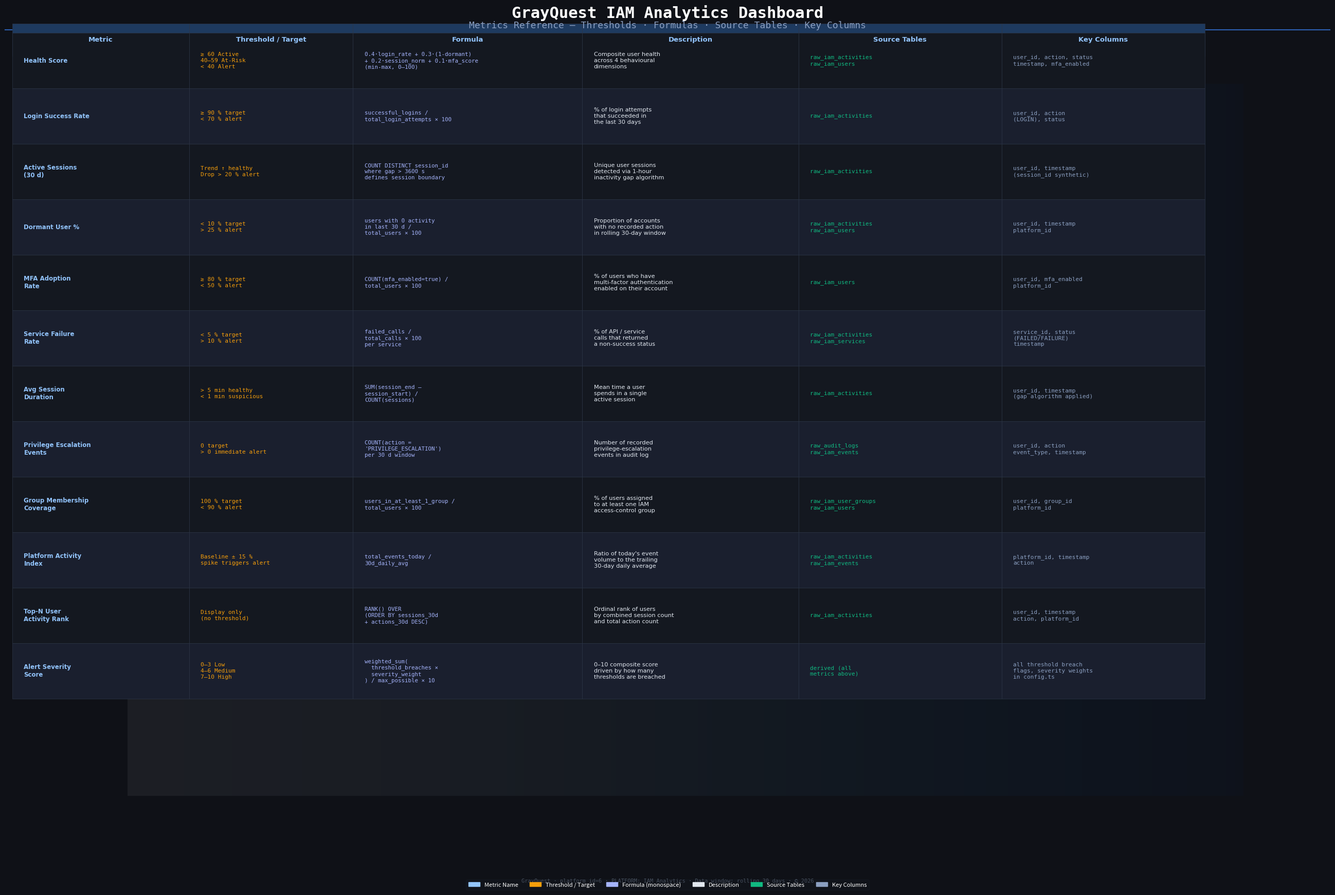

The matplotlib source for this figure: (Note: this script raises an exception after producing the figure.)
"""
Generate a high-resolution metrics reference table image for the GrayQuest IAM Dashboard.
Output: metrics_reference_table.png
"""

import matplotlib
matplotlib.use('Agg')
import matplotlib.pyplot as plt
import matplotlib.patches as mpatches
from matplotlib.patches import FancyBboxPatch
import numpy as np

# ─── DATA ────────────────────────────────────────────────────────────────────

METRICS = [
    # (Metric Name, Threshold / Target, Formula, Description, Source Tables, Key Columns)
    (
        "Health Score",
        "≥ 60 Active\n40–59 At-Risk\n< 40 Alert",
        "0.4·login_rate + 0.3·(1-dormant)\n+ 0.2·session_norm + 0.1·mfa_score\n(min-max, 0–100)",
        "Composite user health\nacross 4 behavioural\ndimensions",
        "raw_iam_activities\nraw_iam_users",
        "user_id, action, status\ntimestamp, mfa_enabled",
    ),
    (
        "Login Success Rate",
        "≥ 90 % target\n< 70 % alert",
        "successful_logins /\ntotal_login_attempts × 100",
        "% of login attempts\nthat succeeded in\nthe last 30 days",
        "raw_iam_activities",
        "user_id, action\n(LOGIN), status",
    ),
    (
        "Active Sessions\n(30 d)",
        "Trend ↑ healthy\nDrop > 20 % alert",
        "COUNT DISTINCT session_id\nwhere gap > 3600 s\ndefines session boundary",
        "Unique user sessions\ndetected via 1-hour\ninactivity gap algorithm",
        "raw_iam_activities",
        "user_id, timestamp\n(session_id synthetic)",
    ),
    (
        "Dormant User %",
        "< 10 % target\n> 25 % alert",
        "users with 0 activity\nin last 30 d /\ntotal_users × 100",
        "Proportion of accounts\nwith no recorded action\nin rolling 30-day window",
        "raw_iam_activities\nraw_iam_users",
        "user_id, timestamp\nplatform_id",
    ),
    (
        "MFA Adoption\nRate",
        "≥ 80 % target\n< 50 % alert",
        "COUNT(mfa_enabled=true) /\ntotal_users × 100",
        "% of users who have\nmulti-factor authentication\nenabled on their account",
        "raw_iam_users",
        "user_id, mfa_enabled\nplatform_id",
    ),
    (
        "Service Failure\nRate",
        "< 5 % target\n> 10 % alert",
        "failed_calls /\ntotal_calls × 100\nper service",
        "% of API / service\ncalls that returned\na non-success status",
        "raw_iam_activities\nraw_iam_services",
        "service_id, status\n(FAILED/FAILURE)\ntimestamp",
    ),
    (
        "Avg Session\nDuration",
        "> 5 min healthy\n< 1 min suspicious",
        "SUM(session_end –\nsession_start) /\nCOUNT(sessions)",
        "Mean time a user\nspends in a single\nactive session",
        "raw_iam_activities",
        "user_id, timestamp\n(gap algorithm applied)",
    ),
    (
        "Privilege Escalation\nEvents",
        "0 target\n> 0 immediate alert",
        "COUNT(action =\n'PRIVILEGE_ESCALATION')\nper 30 d window",
        "Number of recorded\nprivilege-escalation\nevents in audit log",
        "raw_audit_logs\nraw_iam_events",
        "user_id, action\nevent_type, timestamp",
    ),
    (
        "Group Membership\nCoverage",
        "100 % target\n< 90 % alert",
        "users_in_at_least_1_group /\ntotal_users × 100",
        "% of users assigned\nto at least one IAM\naccess-control group",
        "raw_iam_user_groups\nraw_iam_users",
        "user_id, group_id\nplatform_id",
    ),
    (
        "Platform Activity\nIndex",
        "Baseline ± 15 %\nspike triggers alert",
        "total_events_today /\n30d_daily_avg",
        "Ratio of today's event\nvolume to the trailing\n30-day daily average",
        "raw_iam_activities\nraw_iam_events",
        "platform_id, timestamp\naction",
    ),
    (
        "Top-N User\nActivity Rank",
        "Display only\n(no threshold)",
        "RANK() OVER\n(ORDER BY sessions_30d\n+ actions_30d DESC)",
        "Ordinal rank of users\nby combined session count\nand total action count",
        "raw_iam_activities",
        "user_id, timestamp\naction, platform_id",
    ),
    (
        "Alert Severity\nScore",
        "0–3 Low\n4–6 Medium\n7–10 High",
        "weighted_sum(\n  threshold_breaches ×\n  severity_weight\n) / max_possible × 10",
        "0–10 composite score\ndriven by how many\nthresholds are breached",
        "derived (all\nmetrics above)",
        "all threshold breach\nflags, severity weights\nin config.ts",
    ),
]

COLS = ["Metric", "Threshold / Target", "Formula", "Description", "Source Tables", "Key Columns"]

# ─── LAYOUT ──────────────────────────────────────────────────────────────────

FIG_W, FIG_H = 28, 18
fig, ax = plt.subplots(figsize=(FIG_W, FIG_H))
ax.set_axis_off()

# Background gradient
grad = np.linspace(0, 1, 256).reshape(1, -1)
ax.imshow(grad, aspect='auto', extent=[0, FIG_W, 0, FIG_H],
          cmap='Blues', alpha=0.06, zorder=0)

fig.patch.set_facecolor('#0F1117')
ax.set_facecolor('#0F1117')

# ─── TITLE ───────────────────────────────────────────────────────────────────
fig.text(0.5, 0.965, 'GrayQuest IAM Analytics Dashboard',
         ha='center', va='top', fontsize=22, fontweight='bold',
         color='#FFFFFF', fontfamily='monospace')
fig.text(0.5, 0.948, 'Metrics Reference — Thresholds · Formulas · Source Tables · Key Columns',
         ha='center', va='top', fontsize=13, color='#8B9FC1', fontfamily='monospace')

# Accent line under title
fig.add_artist(plt.Line2D([0.04, 0.96], [0.938, 0.938],
               transform=fig.transFigure, color='#3B82F6', linewidth=1.5, alpha=0.7))

# ─── TABLE GEOMETRY ──────────────────────────────────────────────────────────
# Column widths (fractions of figure width)
col_fracs = [0.135, 0.125, 0.175, 0.165, 0.155, 0.155]  # sums to ~0.91
left_margin = 0.045
top_y = 0.91      # figure coords
row_height = 0.060
header_height = 0.035

NROWS = len(METRICS)

# Convert to axes coords isn't needed — we'll draw in figure coords with fig.add_axes patches

# ─── PALETTE ─────────────────────────────────────────────────────────────────
HEADER_BG   = '#1E3A5F'
HEADER_FG   = '#93C5FD'
ROW_EVEN    = '#141820'
ROW_ODD     = '#1A1F2E'
CELL_BORDER = '#2D3748'
TXT_PRIMARY = '#E2E8F0'
TXT_MUTED   = '#8B9FC1'
ACCENT      = '#3B82F6'
WARN        = '#F59E0B'
DANGER      = '#EF4444'
SUCCESS     = '#10B981'

# ─── HELPER: draw cell ───────────────────────────────────────────────────────
def cell(fig, x, y, w, h, bg, text, color, fontsize=8.5, bold=False, mono=False, valign='center'):
    rect = FancyBboxPatch((x, y), w, h,
                          boxstyle='square,pad=0',
                          linewidth=0.5, edgecolor=CELL_BORDER,
                          facecolor=bg, transform=fig.transFigure, zorder=2)
    fig.add_artist(rect)
    tx = x + w * 0.5
    ty = y + h * 0.5
    fw = 'bold' if bold else 'normal'
    ff = 'monospace' if mono else 'DejaVu Sans'
    fig.text(tx, ty, text, ha='center', va='center',
             fontsize=fontsize, color=color, fontweight=fw, fontfamily=ff,
             multialignment='center', transform=fig.transFigure,
             wrap=False, zorder=3)

# ─── HEADER ──────────────────────────────────────────────────────────────────
x = left_margin
for ci, (label, frac) in enumerate(zip(COLS, col_fracs)):
    w = frac * 0.91
    cell(fig, x, top_y, w, header_height, HEADER_BG, label, HEADER_FG,
         fontsize=9.5, bold=True)
    x += w

# ─── ROWS ────────────────────────────────────────────────────────────────────
for ri, row_data in enumerate(METRICS):
    y = top_y - header_height - ri * row_height
    bg = ROW_EVEN if ri % 2 == 0 else ROW_ODD
    x = left_margin
    for ci, (text, frac) in enumerate(zip(row_data, col_fracs)):
        w = frac * 0.91
        # Column-specific styling
        if ci == 0:   # Metric name
            color = '#93C5FD'
            fs = 8.5
            bold = True
            mono = False
        elif ci == 1:  # Threshold
            color = WARN
            fs = 8.0
            bold = False
            mono = True
        elif ci == 2:  # Formula
            color = '#A5B4FC'
            fs = 7.8
            bold = False
            mono = True
        elif ci == 3:  # Description
            color = TXT_PRIMARY
            fs = 8.2
            bold = False
            mono = False
        elif ci == 4:  # Source tables
            color = SUCCESS
            fs = 8.0
            bold = False
            mono = True
        else:          # Key columns
            color = TXT_MUTED
            fs = 8.0
            bold = False
            mono = True

        # Left-align text cells (except header which is centered)
        rect = FancyBboxPatch((x, y), w, row_height,
                              boxstyle='square,pad=0',
                              linewidth=0.5, edgecolor=CELL_BORDER,
                              facecolor=bg, transform=fig.transFigure, zorder=2)
        fig.add_artist(rect)

        # Left-pad text
        tx = x + 0.008
        ty = y + row_height * 0.5
        fw = 'bold' if bold else 'normal'
        ff = 'monospace' if mono else 'DejaVu Sans'
        fig.text(tx, ty, text, ha='left', va='center',
                 fontsize=fs, color=color, fontweight=fw, fontfamily=ff,
                 multialignment='left', transform=fig.transFigure,
                 zorder=3)
        x += w

# ─── LEGEND ──────────────────────────────────────────────────────────────────
legend_y = top_y - header_height - NROWS * row_height - 0.035
patches = [
    mpatches.Patch(color='#93C5FD', label='Metric Name'),
    mpatches.Patch(color=WARN,      label='Threshold / Target'),
    mpatches.Patch(color='#A5B4FC', label='Formula (monospace)'),
    mpatches.Patch(color=TXT_PRIMARY, label='Description'),
    mpatches.Patch(color=SUCCESS,   label='Source Tables'),
    mpatches.Patch(color=TXT_MUTED, label='Key Columns'),
]
fig.legend(handles=patches, loc='lower center',
           bbox_to_anchor=(0.5, 0.005), ncol=6,
           frameon=True, framealpha=0.15,
           facecolor='#1A1F2E', edgecolor=CELL_BORDER,
           fontsize=8, labelcolor='white')

# Footer
fig.text(0.5, 0.015, f'GrayQuest · platform_id=6 · PLATFORM: IAM Analytics · Data window: rolling 30 days · © 2026',
         ha='center', va='bottom', fontsize=7.5, color='#4B5563',
         fontfamily='monospace')

# ─── SAVE ────────────────────────────────────────────────────────────────────
OUT = '/Users/ashutosh_bajpai/Desktop/Dashboard-Project/dashboard/metrics_reference_table.png'
plt.savefig(OUT, dpi=180, bbox_inches='tight',
            facecolor='#0F1117', edgecolor='none')
plt.close()
print(f'Saved → {OUT}')
